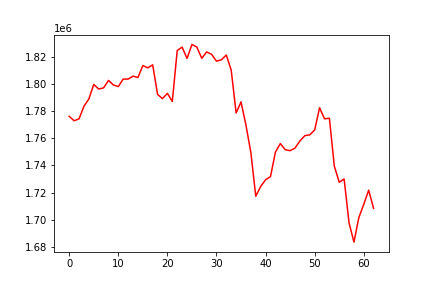

The table this chart was drawn from, first rows:
, 0
0, 1776235
1, 1772951
2, 1774391
3, 1783647
4, 1789064
5, 1799757
6, 1796384
7, 1797218
8, 1802710
9, 1799368
10, 1798193
11, 1803736
12, 1803701
13, 1805871
14, 1804908
15, 1813683
16, 1812005
17, 1814219
18, 1792390
19, 1789316
20, 1793169
21, 1787222
22, 1824783
23, 1827290
24, 1818925
25, 1829271
26, 1827321
27, 1819017
28, 1823759
29, 1821990
30, 1816925
31, 1817963
32, 1821485
33, 1810287
34, 1778703
35, 1786910
36, 1769815
37, 1749558
38, 1717305
39, 1724445
40, 1729444
41, 1731735
42, 1749779
43, 1756124
44, 1751626
45, 1750902
46, 1752844
47, 1758086
48, 1762008
49, 1762545
50, 1766187
51, 1782574
52, 1774389
53, 1774833
54, 1739539
55, 1727607
56, 1730017
57, 1697677
58, 1683437
59, 1701555
... 3 more rows
